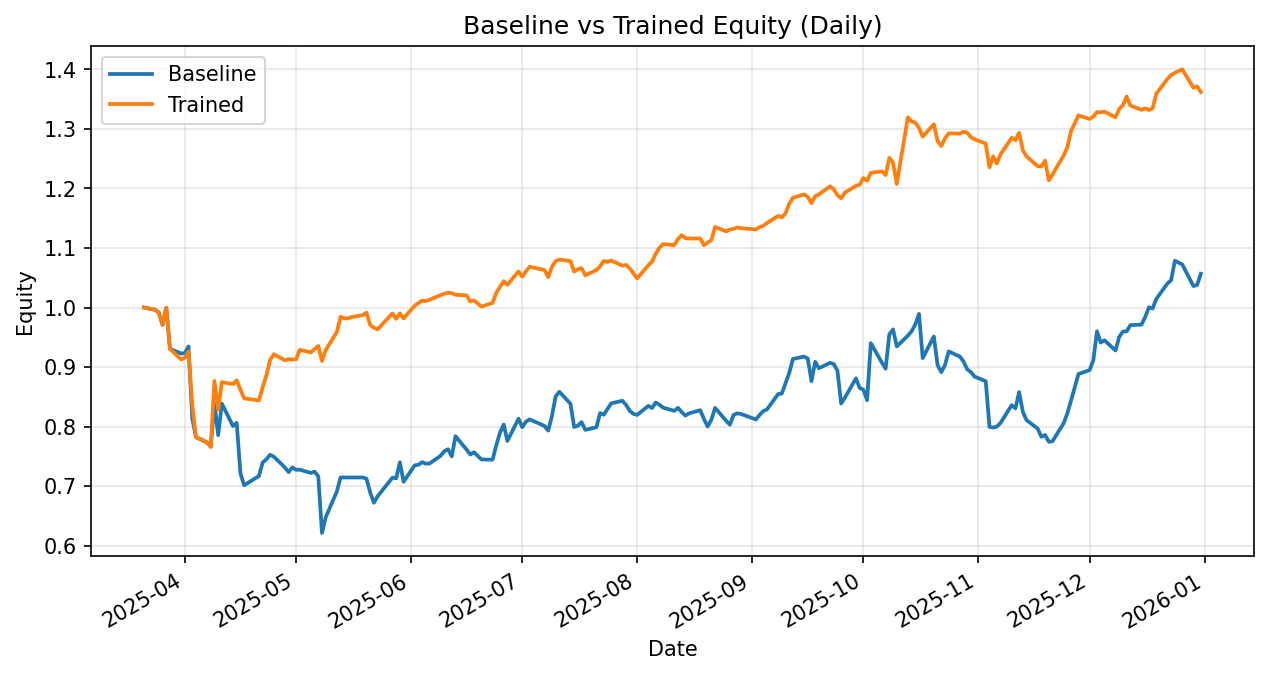

Values plotted in this chart, from the file beside it:
date, daily_return_x, equity_baseline, daily_return_y, equity_trained
2025-03-21, 0.0, 1.0, 0.0, 1.0
2025-03-24, -0.003871, 0.9961, -0.003871, 0.9961
2025-03-25, -0.004592, 0.9916, -0.004592, 0.9916
2025-03-26, -0.02094, 0.9708, -0.02094, 0.9708
2025-03-27, 0.02972, 0.9996, 0.02972, 0.9996
2025-03-28, -0.06899, 0.9307, -0.06899, 0.9307
2025-03-31, -0.008468, 0.9228, -0.01926, 0.9128
2025-04-01, 0.0006041, 0.9234, 0.003082, 0.9156
2025-04-02, 0.01228, 0.9347, 0.01124, 0.9259
2025-04-03, -0.1281, 0.8149, -0.09579, 0.8372
2025-04-04, -0.04007, 0.7823, -0.065, 0.7828
2025-04-07, -0.01137, 0.7734, -0.01199, 0.7734
2025-04-08, -0.00925, 0.7662, -0.009431, 0.7661
2025-04-09, 0.09552, 0.8394, 0.1445, 0.8768
2025-04-10, -0.06408, 0.7856, -0.05516, 0.8284
2025-04-11, 0.06738, 0.8386, 0.05573, 0.8746
2025-04-14, -0.04492, 0.8009, -0.003619, 0.8714
2025-04-15, 0.006767, 0.8063, 0.007294, 0.8778
2025-04-16, -0.1049, 0.7218, -0.01794, 0.862
2025-04-17, -0.02796, 0.7016, -0.01693, 0.8474
2025-04-21, 0.02206, 0.7171, -0.004141, 0.8439
2025-04-22, 0.03164, 0.7397, 0.02611, 0.866
2025-04-23, 0.007308, 0.7452, 0.02299, 0.8859
2025-04-24, 0.01008, 0.7527, 0.02923, 0.9118
2025-04-25, -0.00399, 0.7497, 0.01077, 0.9216
2025-04-28, -0.02444, 0.7313, -0.01117, 0.9113
2025-04-29, -0.01068, 0.7235, 0.002237, 0.9133
2025-04-30, 0.01121, 0.7316, -0.0009323, 0.9125
2025-05-01, -0.005747, 0.7274, 0.0005719, 0.913
2025-05-02, 0.0004129, 0.7277, 0.01734, 0.9288
2025-05-05, -0.007701, 0.7221, -0.00448, 0.9247
2025-05-06, 0.003324, 0.7245, 0.005875, 0.9301
2025-05-07, -0.01118, 0.7164, 0.005875, 0.9356
2025-05-08, -0.1327, 0.6213, -0.02703, 0.9103
2025-05-09, 0.04249, 0.6477, 0.02011, 0.9286
2025-05-12, 0.06664, 0.6909, 0.03236, 0.9586
2025-05-13, 0.03432, 0.7146, 0.02706, 0.9846
2025-05-14, 0.0, 0.7146, -0.002989, 0.9816
2025-05-15, 0.0, 0.7146, 0.0002777, 0.9819
2025-05-16, 0.0, 0.7146, 0.002027, 0.9839
2025-05-19, 0.0, 0.7146, 0.003326, 0.9872
2025-05-20, -0.002848, 0.7126, 0.004232, 0.9913
2025-05-21, -0.03284, 0.6892, -0.02087, 0.9707
2025-05-22, -0.02461, 0.6722, -0.004562, 0.9662
2025-05-23, 0.01615, 0.6831, -0.003074, 0.9633
2025-05-27, 0.04568, 0.7143, 0.02797, 0.9902
2025-05-28, -0.001442, 0.7132, -0.009293, 0.981
2025-05-29, 0.03756, 0.74, 0.009259, 0.9901
2025-05-30, -0.0442, 0.7073, -0.008354, 0.9818
2025-06-02, 0.03915, 0.735, 0.02155, 1.003
2025-06-03, 0.001166, 0.7359, 0.004634, 1.008
2025-06-04, 0.006163, 0.7404, 0.003946, 1.012
2025-06-05, -0.003668, 0.7377, -0.0006677, 1.011
2025-06-06, 0.0004867, 0.738, 0.002018, 1.013
2025-06-09, 0.01769, 0.7511, 0.007863, 1.021
2025-06-10, 0.01033, 0.7588, 0.002324, 1.023
2025-06-11, 0.004184, 0.762, 0.001495, 1.025
2025-06-12, -0.01574, 0.75, -0.0006472, 1.024
2025-06-13, 0.04516, 0.7839, -0.002576, 1.022
2025-06-16, -0.0288, 0.7613, -0.001178, 1.02
... 137 more rows
